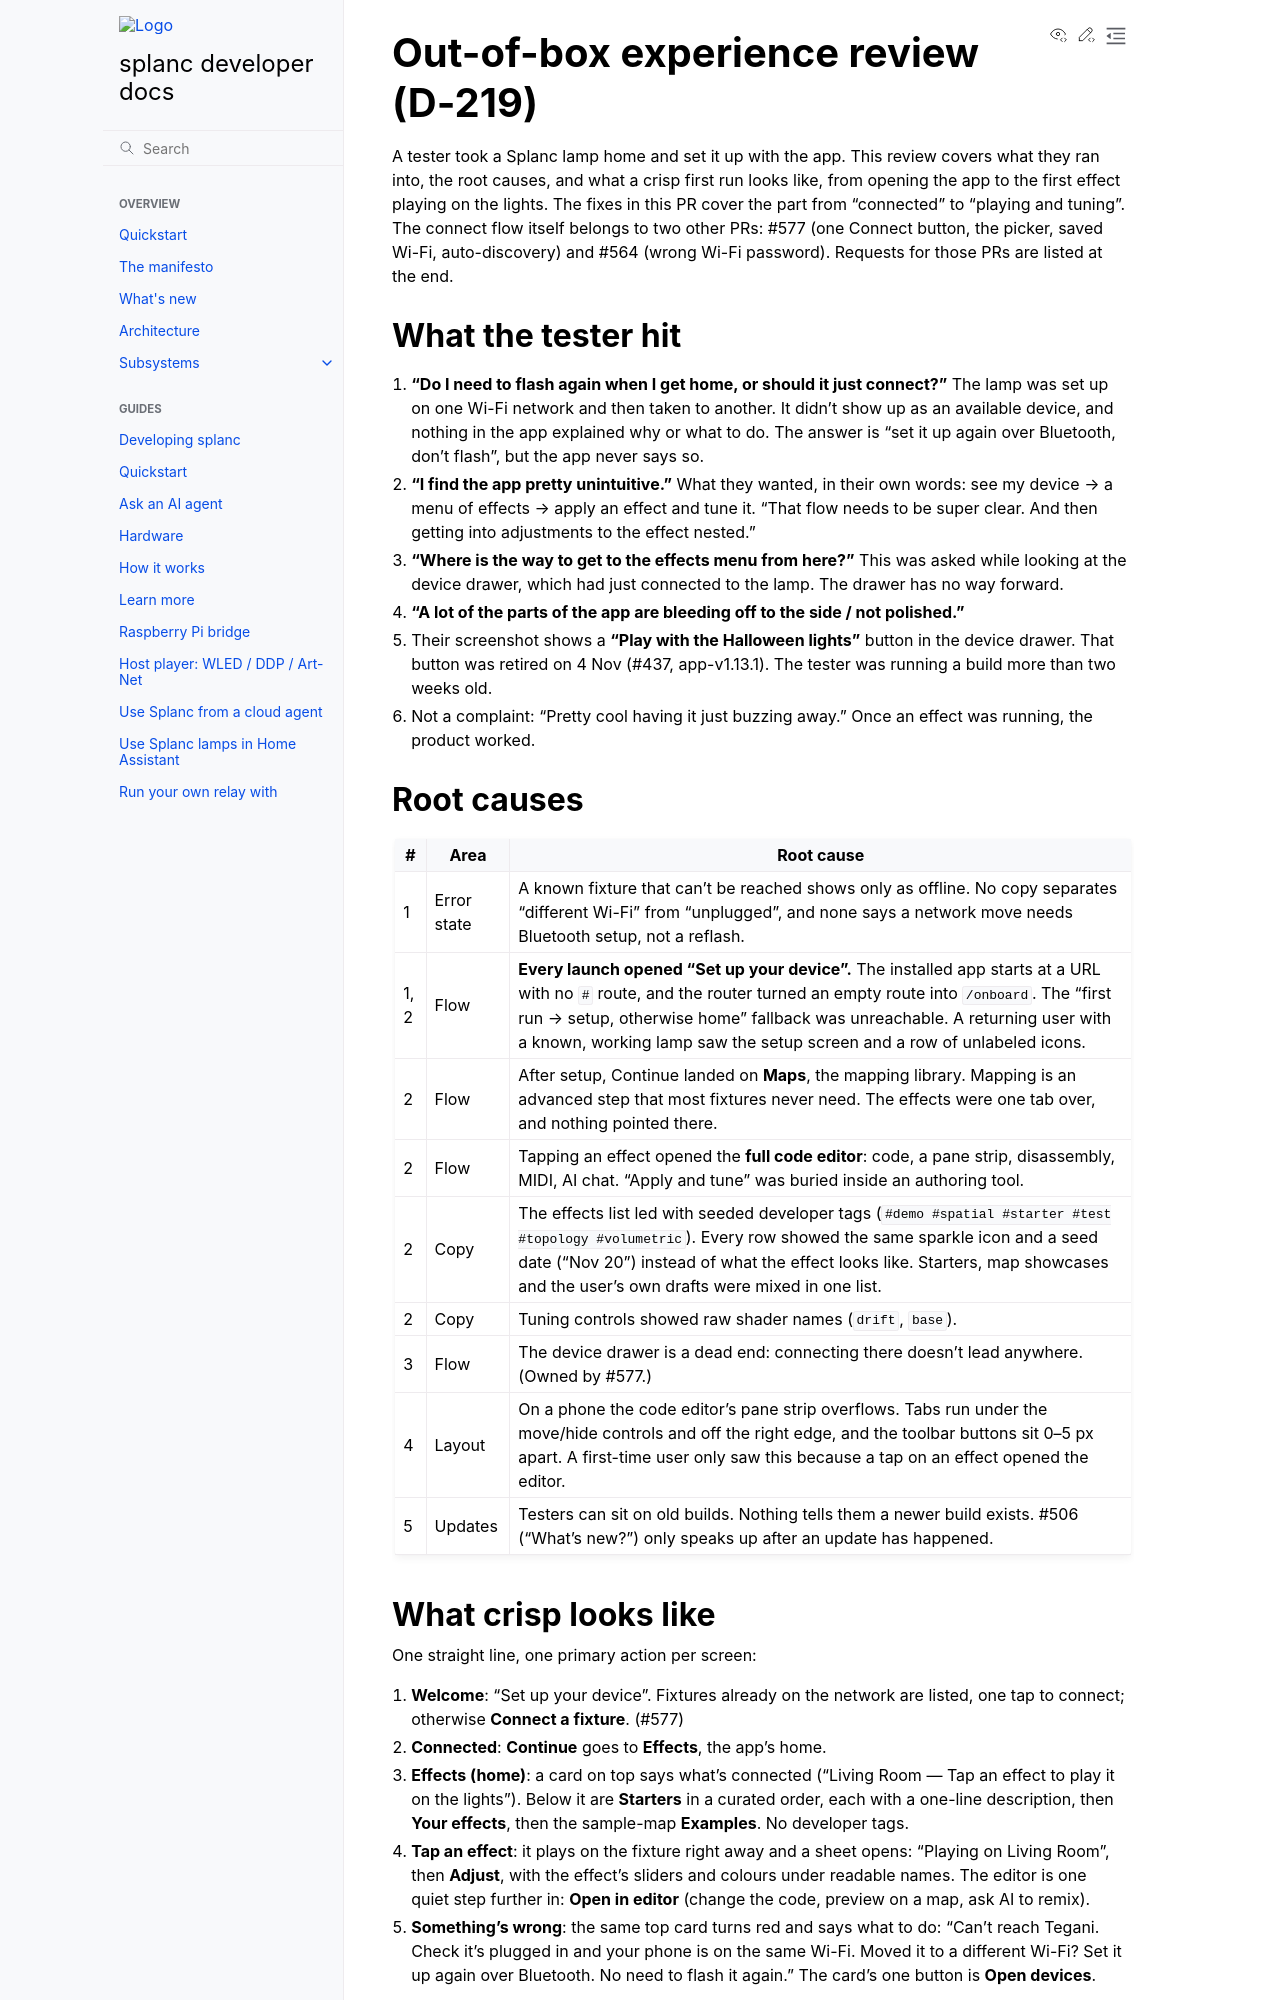

repository: fughilli/splanc · page: pr-preview/pr-702/docs/docs/ux/oobe-review.html · generator: sphinx

# Out-of-box experience review (D-219)

A tester took a Splanc lamp home and set it up with the app. This review covers
what they ran into, the root causes, and what a crisp first run looks like, from
opening the app to the first effect playing on the lights. The fixes in this PR
cover the part from "connected" to "playing and tuning". The connect flow itself
belongs to two other PRs: #577 (one Connect button, the picker, saved Wi-Fi,
auto-discovery) and #564 (wrong Wi-Fi password). Requests for those PRs are
listed at the end.

## What the tester hit

1. **"Do I need to flash again when I get home, or should it just connect?"**
   The lamp was set up on one Wi-Fi network and then taken to another. It didn't
   show up as an available device, and nothing in the app explained why or what
   to do. The answer is "set it up again over Bluetooth, don't flash", but the
   app never says so.
2. **"I find the app pretty unintuitive."** What they wanted, in their own words:
   see my device → a menu of effects → apply an effect and tune it. "That flow
   needs to be super clear. And then getting into adjustments to the effect
   nested."
3. **"Where is the way to get to the effects menu from here?"** This was asked
   while looking at the device drawer, which had just connected to the lamp.
   The drawer has no way forward.
4. **"A lot of the parts of the app are bleeding off to the side / not polished."**
5. Their screenshot shows a **"Play with the Halloween lights"** button in the
   device drawer. That button was retired on 4 Nov (#437, app-v1.13.1). The
   tester was running a build more than two weeks old.
6. Not a complaint: "Pretty cool having it just buzzing away." Once an effect was
   running, the product worked.

## Root causes

| #    | Area        | Root cause                                                                                                                                                                                                                                                                                                                |
| ---- | ----------- | ------------------------------------------------------------------------------------------------------------------------------------------------------------------------------------------------------------------------------------------------------------------------------------------------------------------------- |
| 1    | Error state | A known fixture that can't be reached shows only as offline. No copy separates "different Wi-Fi" from "unplugged", and none says a network move needs Bluetooth setup, not a reflash.                                                                                                                                     |
| 1, 2 | Flow        | **Every launch opened "Set up your device".** The installed app starts at a URL with no `#` route, and the router turned an empty route into `/onboard`. The "first run → setup, otherwise home" fallback was unreachable. A returning user with a known, working lamp saw the setup screen and a row of unlabeled icons. |
| 2    | Flow        | After setup, Continue landed on **Maps**, the mapping library. Mapping is an advanced step that most fixtures never need. The effects were one tab over, and nothing pointed there.                                                                                                                                       |
| 2    | Flow        | Tapping an effect opened the **full code editor**: code, a pane strip, disassembly, MIDI, AI chat. "Apply and tune" was buried inside an authoring tool.                                                                                                                                                                  |
| 2    | Copy        | The effects list led with seeded developer tags (`#demo #spatial #starter #test #topology #volumetric`). Every row showed the same sparkle icon and a seed date ("Nov 20") instead of what the effect looks like. Starters, map showcases and the user's own drafts were mixed in one list.                               |
| 2    | Copy        | Tuning controls showed raw shader names (`drift`, `base`).                                                                                                                                                                                                                                                                |
| 3    | Flow        | The device drawer is a dead end: connecting there doesn't lead anywhere. (Owned by #577.)                                                                                                                                                                                                                                 |
| 4    | Layout      | On a phone the code editor's pane strip overflows. Tabs run under the move/hide controls and off the right edge, and the toolbar buttons sit 0–5 px apart. A first-time user only saw this because a tap on an effect opened the editor.                                                                                  |
| 5    | Updates     | Testers can sit on old builds. Nothing tells them a newer build exists. #506 ("What's new?") only speaks up after an update has happened.                                                                                                                                                                                 |
